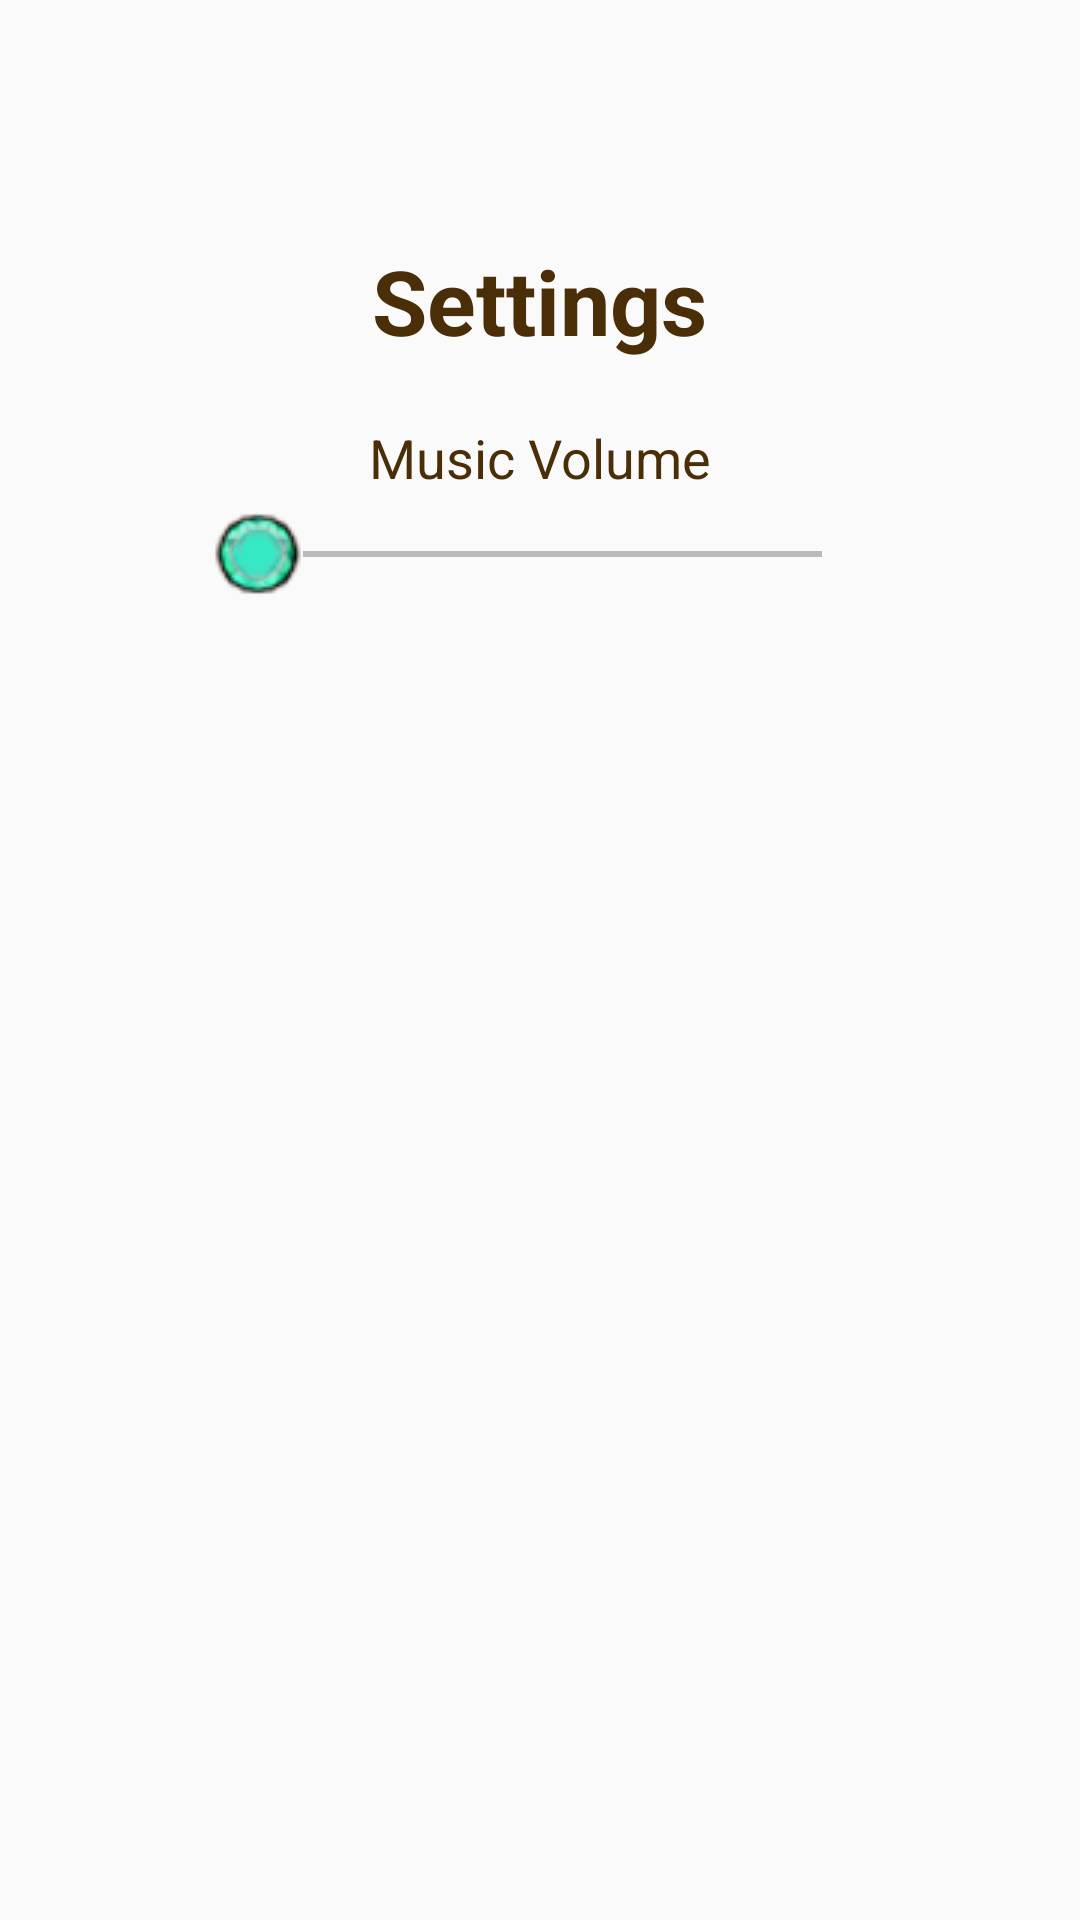

Write the Android layout XML for this screen, with the resource values it uses.
<!-- AndroidManifest.xml: application theme AppTheme -->
<!-- res/layout/dialog_settings.xml -->
<?xml version="1.0" encoding="utf-8"?>
<LinearLayout
    xmlns:android="http://schemas.android.com/apk/res/android"
    android:layout_width="350dp"
    android:layout_height="400dp"
    android:minWidth="350dp"
    android:minHeight="400dp"
    android:layout_gravity="center"
    android:background="@drawable/scroll_paper"
    android:orientation="vertical">

    <TextView
        android:layout_width="wrap_content"
        android:layout_height="wrap_content"
        android:text="Settings"
        android:textSize="30dp"
        android:textStyle="bold"
        android:textColor="@color/colorMenu"
        android:layout_gravity="center"
        android:layout_marginTop="80dp" />

    <TextView
        android:layout_width="wrap_content"
        android:layout_height="wrap_content"
        android:text="Music Volume"
        android:textSize="18dp"
        android:textColor="@color/colorMenu"
        android:layout_gravity="center"
        android:layout_marginTop="20dp"/>

    <SeekBar
        android:layout_width="220dp"
        android:layout_height="wrap_content"
        android:textSize="20dp"
        android:thumb="@drawable/seekbar_thumb"
        android:progressBackgroundTint="#000000"
        android:progressTint="#009688"
        android:id="@+id/sbMusicVolume"
        android:layout_gravity="center"
        android:layout_marginTop="5dp" />

</LinearLayout>
<!-- resources referenced by this layout -->
<resources>
  <color name="colorMenu">#492E07</color>
  <!-- drawable seekbar_thumb: png bitmap (drawable, 2676 bytes) -->
  <style name="AppTheme" parent="Theme.AppCompat.Light.DarkActionBar">
          
          <item name="colorPrimary">@color/colorPrimary</item>
          <item name="colorPrimaryDark">@color/colorPrimaryDark</item>
          <item name="colorAccent">@color/colorAccent</item>
          <item name="android:layoutDirection">ltr</item>
      </style>
  <color name="colorPrimary">#157AC8</color>
  <color name="colorPrimaryDark">#157AC8</color>
  <color name="colorAccent">#03DAC5</color>
</resources>
